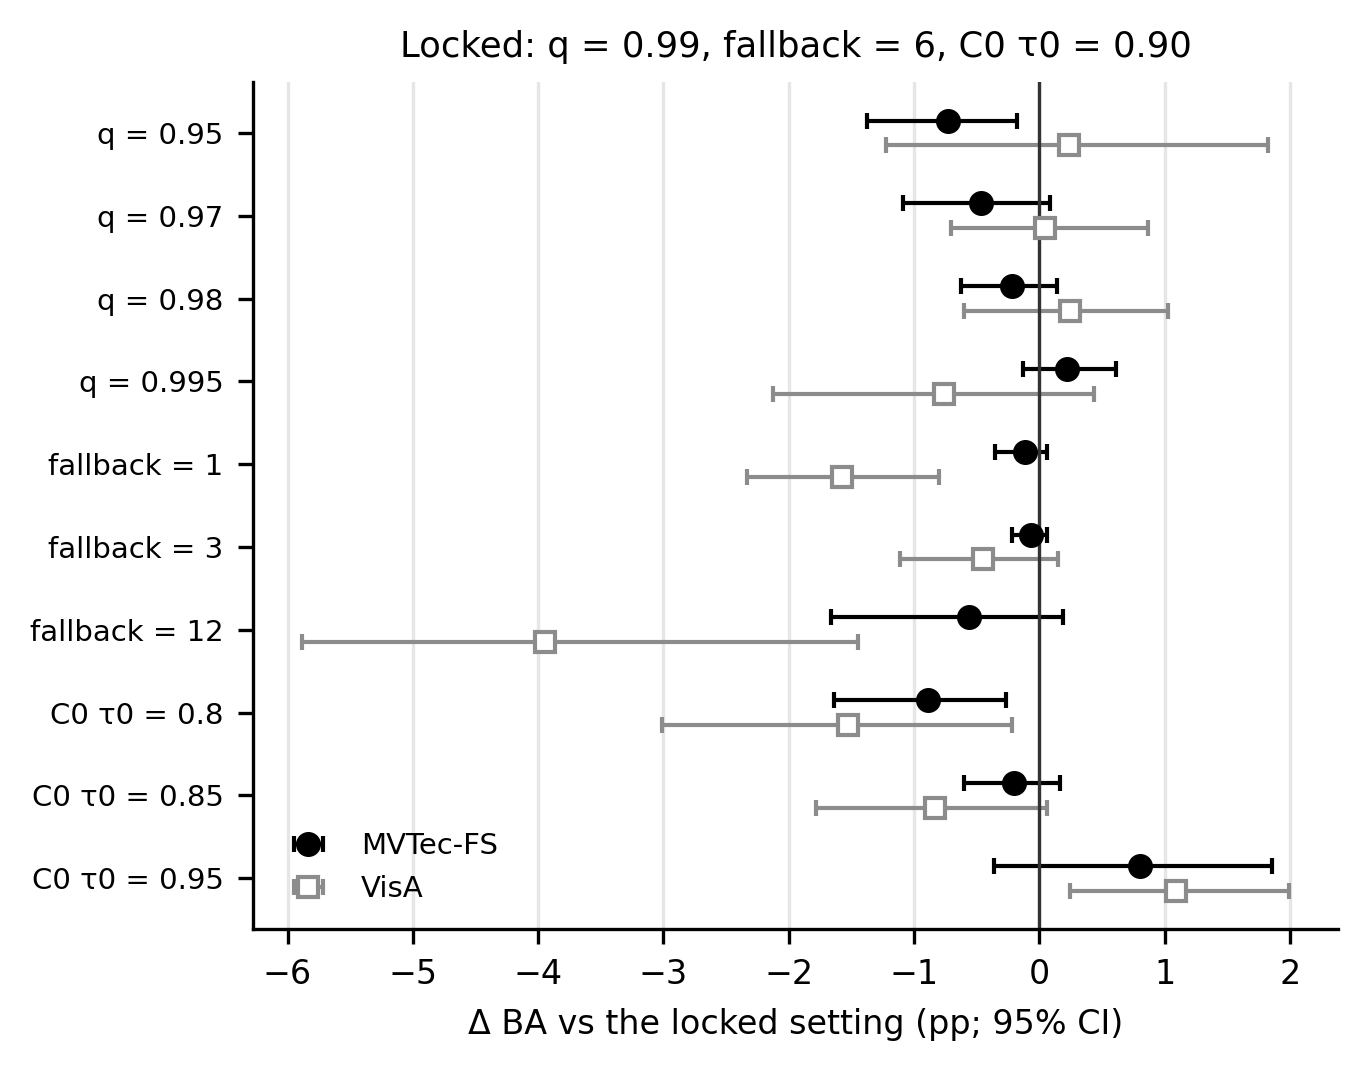

Values plotted in this chart, from the file beside it:
dataset, group, row, delta_pp, ci_lo, ci_hi
MVTec-FS, threshold quantile (ARR), arr_q0.95, -0.73, -1.37, -0.18
VisA, threshold quantile (ARR), arr_q0.95, 0.23, -1.22, 1.82
MVTec-FS, threshold quantile (ARR), arr_q0.97, -0.46, -1.09, 0.08
VisA, threshold quantile (ARR), arr_q0.97, 0.04, -0.70, 0.87
MVTec-FS, threshold quantile (ARR), arr_q0.98, -0.22, -0.63, 0.14
VisA, threshold quantile (ARR), arr_q0.98, 0.24, -0.60, 1.03
MVTec-FS, threshold quantile (ARR), arr_q0.995, 0.22, -0.13, 0.61
VisA, threshold quantile (ARR), arr_q0.995, -0.76, -2.13, 0.43
MVTec-FS, fallback size (ARR), arr_min1, -0.11, -0.36, 0.06
VisA, fallback size (ARR), arr_min1, -1.57, -2.33, -0.80
MVTec-FS, fallback size (ARR), arr_min3, -0.07, -0.22, 0.06
VisA, fallback size (ARR), arr_min3, -0.45, -1.11, 0.14
MVTec-FS, fallback size (ARR), arr_min12, -0.56, -1.66, 0.19
VisA, fallback size (ARR), arr_min12, -3.95, -5.88, -1.45
MVTec-FS, C0 threshold (CONS), cons_t0.8, -0.89, -1.64, -0.27
VisA, C0 threshold (CONS), cons_t0.8, -1.53, -3.01, -0.22
MVTec-FS, C0 threshold (CONS), cons_t0.85, -0.20, -0.60, 0.17
VisA, C0 threshold (CONS), cons_t0.85, -0.83, -1.78, 0.06
MVTec-FS, C0 threshold (CONS), cons_t0.95, 0.80, -0.36, 1.85
VisA, C0 threshold (CONS), cons_t0.95, 1.09, 0.24, 1.99
